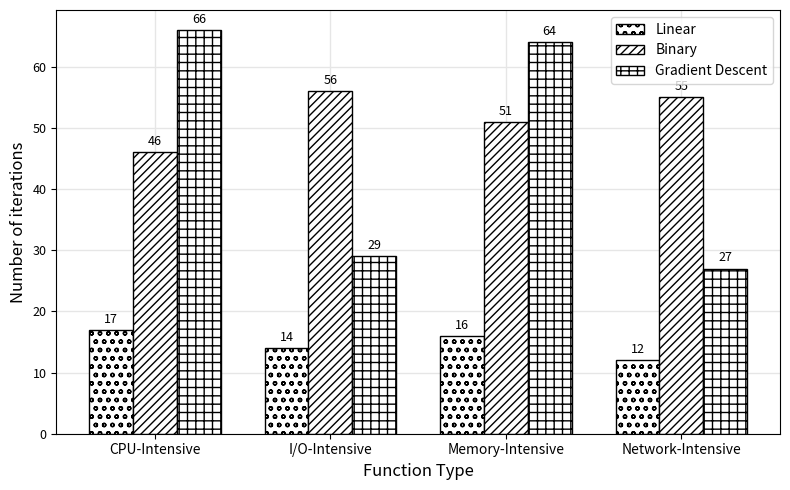

The script that saved this image: (Note: this script raises an exception after producing the figure.)
import pandas as pd
import matplotlib.pyplot as plt
from pylab import rcParams
import numpy as np

width = 0.25
labels = ["CPU-Intensive", "I/O-Intensive", "Memory-Intensive", "Network-Intensive"]
x = np.arange(len(labels))


plt.rcParams['xtick.labelsize']=9
plt.rcParams['ytick.labelsize']=9

fig, ax = plt.subplots(figsize=(8,5))
plt.figure(figsize=(8, 5))
ax.grid(axis="both", color="0.9", linestyle='-', linewidth=1)
ax.set_axisbelow(True)

linear = [17, 14, 16, 12]
binary = [46, 56, 51, 55]
gd = [66, 29, 64, 27]
ax.set_ylabel('Number of iterations', fontsize = 12.0)

# linear = [144529, 6235, 7880, 41062]
# binary = [205493, 16758, 17701, 145622]
# gd = [249552, 43681, 38649, 64170]
# ax.set_ylabel('Execution Duration (ms)', fontsize = 12.0)


p1 = ax.bar(x - width, linear, width=width, capsize=2, ecolor='blue', edgecolor='black', label='Linear', color = 'w', hatch = 'oo' )
p2 = ax.bar(x, binary, width=width, capsize=2, ecolor='blue', edgecolor='black', label='Binary', color = 'w', hatch = '////' )
p3 = ax.bar(x + width, gd, width=width, capsize=2, ecolor='blue', edgecolor='black', label='Gradient Descent', color = 'w', hatch = '++' )

ax.set_xlabel('Function Type', fontsize = 12.0)
ax.set_xticks(x)
ax.set_xticklabels(labels, fontsize = 10.0)
ax.legend(fontsize = 10.0)
#ax.title.set_size(20)


def autolabel(rects):
    """Attach a text label above each bar in *rects*, displaying its height."""
    for rect in rects:
        height = rect.get_height()
        ax.annotate('{}'.format(height),
                    xy=(rect.get_x() + rect.get_width() / 2, height),
                    xytext=(0, 3),  # 3 points vertical offset
                    textcoords="offset points",
                    ha='center', va='bottom', fontsize = 9.0)


autolabel(p1)
autolabel(p2)
autolabel(p3)
fig.tight_layout()

plt.show()
fig.savefig("../../images/4_iterations_per_algorithm_duration.pdf", format='pdf', dpi=300, bbox_inches='tight')



